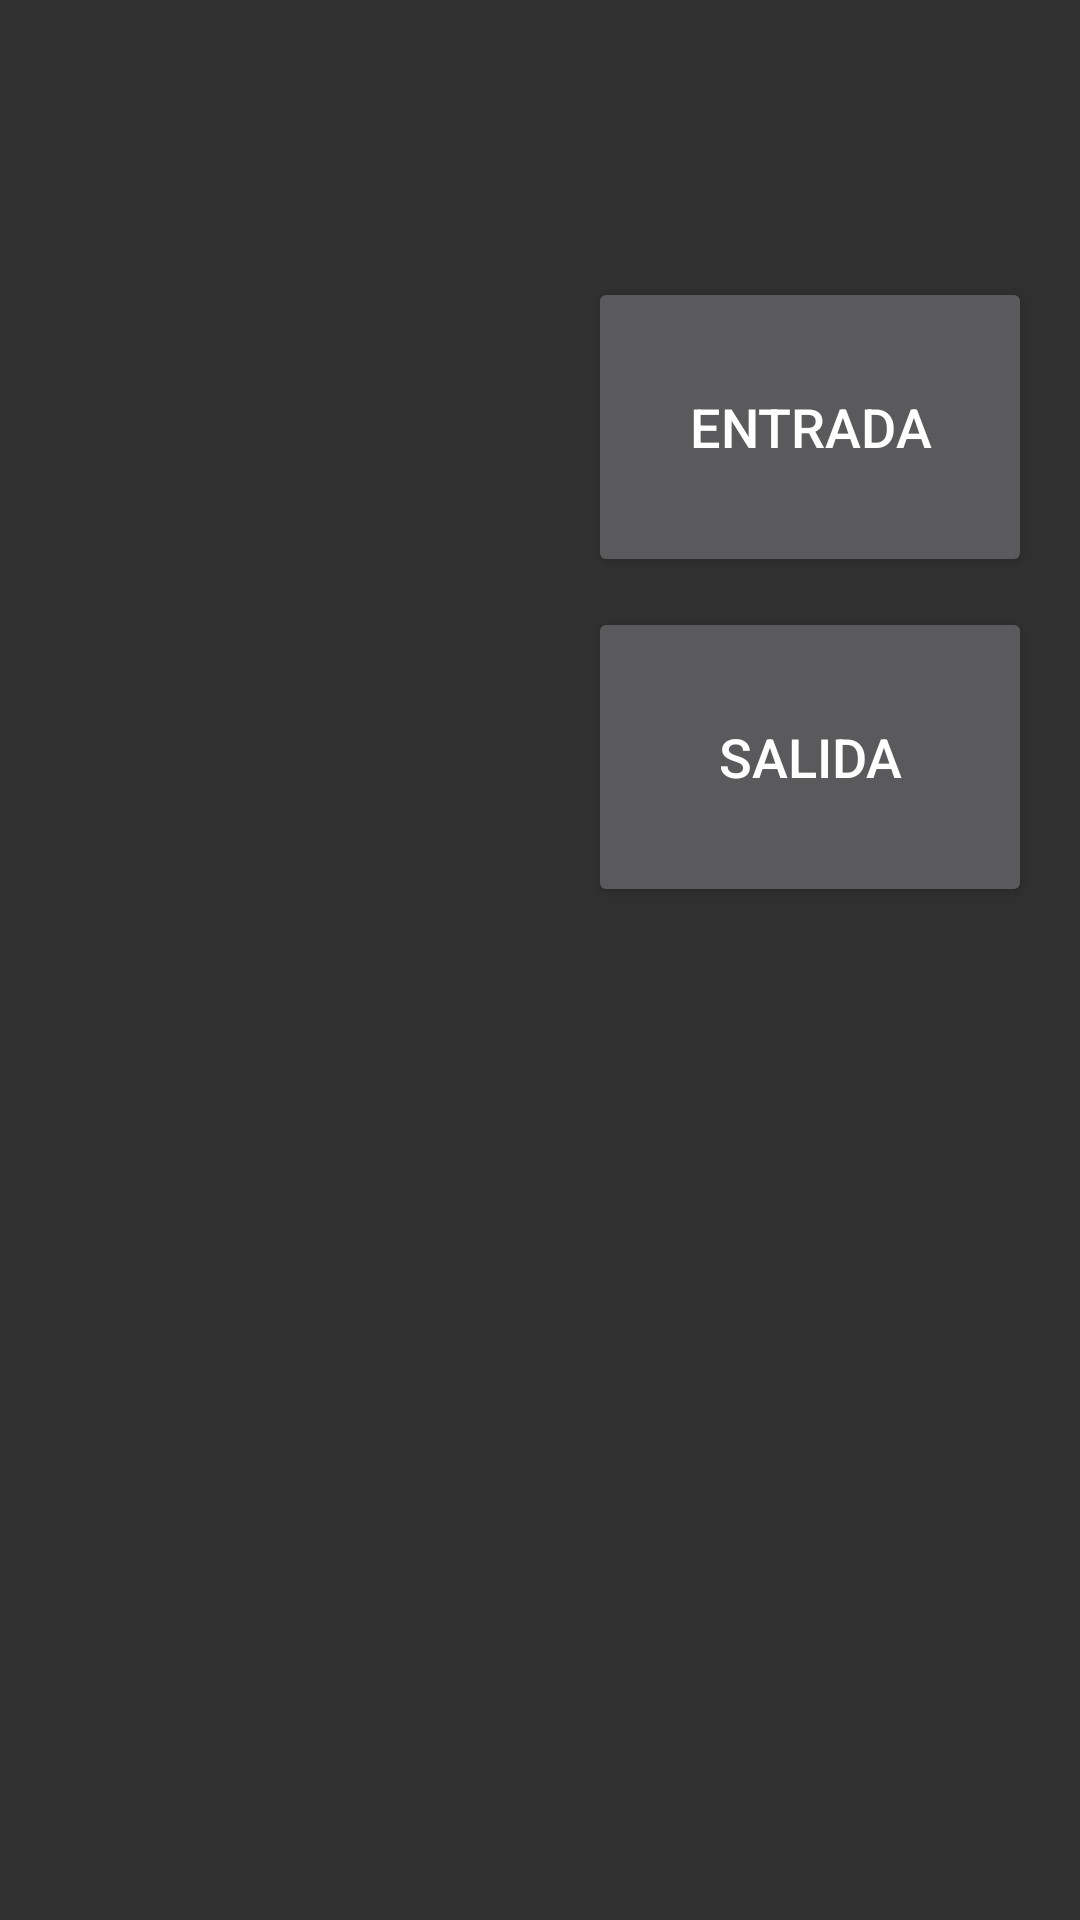

Produce the Android XML layout that renders to this screen, including the resource entries it uses.
<!-- AndroidManifest.xml: application theme AppTheme -->
<!-- res/layout/fragment_personnel_cel.xml -->
<LinearLayout xmlns:android="http://schemas.android.com/apk/res/android"
    xmlns:tools="http://schemas.android.com/tools"
    android:layout_width="fill_parent"
    android:layout_height="match_parent"
    android:orientation="vertical"
    android:paddingBottom="@dimen/activity_vertical_margin"
    android:paddingLeft="@dimen/activity_horizontal_margin"
    android:paddingRight="@dimen/activity_horizontal_margin"
    android:paddingTop="@dimen/activity_vertical_margin"
    tools:context="com.huntloc.handheldpv2.PersonnelFragment">

    <TextView
        android:id="@+id/textView_Personnel"
        android:layout_width="match_parent"
        android:layout_height="wrap_content"
        android:gravity="left"
        android:textSize="18sp" />

    <LinearLayout
        android:id="@+id/bandPBIPColor"
        android:layout_width="match_parent"
        android:layout_height="wrap_content"
        android:orientation="vertical">
        <TextView
            android:id="@+id/textView_PBIP_Color"
            android:layout_width="match_parent"
            android:layout_height="wrap_content"
            android:textAlignment="center"
            android:textSize="27sp"
            />
    </LinearLayout>
    <LinearLayout
        android:layout_width="match_parent"
        android:layout_height="wrap_content"
        android:orientation="horizontal"
        android:paddingBottom="@dimen/activity_clear_margin"
        android:paddingLeft="@dimen/activity_clear_margin"
        android:paddingRight="@dimen/activity_clear_margin"
        android:paddingTop="@dimen/activity_clear_margin">

        <ImageView
            android:id="@+id/imageView_Portrait"
            android:layout_width="0dp"
            android:layout_height="match_parent"
            android:layout_gravity="center"
            android:layout_weight=".5"
            android:adjustViewBounds="true"
            android:contentDescription="@string/content_description"
            android:minHeight="300dp"
            android:minWidth="300dp"
            android:scaleType="fitCenter" />

        <LinearLayout
            android:layout_width="0dp"
            android:layout_height="wrap_content"
            android:layout_gravity="top"
            android:layout_weight=".5"
            android:orientation="vertical"
            android:paddingBottom="@dimen/activity_vertical_margin"
            android:paddingLeft="@dimen/activity_horizontal_margin"
            android:paddingRight="@dimen/activity_clear_margin"
            android:paddingTop="@dimen/activity_vertical_margin">

            <Button
                android:id="@+id/button_Entrance"
                style="?android:attr/buttonStyleSmall"
                android:layout_width="match_parent"
                android:layout_height="100dp"
                android:layout_gravity="top"
                android:layout_margin="0dp"
                android:layout_weight=".45"
                android:text="@string/button_Entrance_text"
                android:textSize="18sp" />

            <ListView
                android:layout_width="match_parent"
                android:layout_height="10dp"
                android:layout_weight=".1" />

            <Button
                android:id="@+id/button_Exit"
                style="?android:attr/buttonStyleSmall"
                android:layout_width="match_parent"
                android:layout_height="100dp"
                android:layout_margin="0dp"
                android:layout_weight=".45"
                android:text="@string/button_Exit_text"
                android:textSize="18sp" />

        </LinearLayout>
    </LinearLayout>

    <LinearLayout
        android:layout_width="match_parent"
        android:layout_height="wrap_content"
        android:orientation="vertical">
        <LinearLayout
            android:layout_width="match_parent"
            android:layout_height="wrap_content"
            android:orientation="horizontal">
            
            <TextView
                android:id="@+id/textView_PBIP_date"
                android:layout_width="wrap_content"
                android:layout_height="wrap_content"
                android:layout_column="1"
                android:layout_row="0"
                android:gravity="left|center_vertical"
                android:text=""
                android:textSize="18sp"
                android:layout_weight=".8"/>

            <ImageView
                android:id="@+id/imageView_PBIP"
                android:layout_width="25dp"
                android:layout_height="25dp"
                android:adjustViewBounds="true"
                android:layout_gravity="right"
                android:contentDescription="@string/content_description"
                android:scaleType="fitXY"
                />

        </LinearLayout>
        <LinearLayout
            android:layout_width="match_parent"
            android:layout_height="wrap_content"
            android:orientation="horizontal">

            

            <TextView
                android:id="@+id/textView_HazardousGoods_date"
                android:layout_width="wrap_content"
                android:layout_height="wrap_content"
                android:gravity="left|center_vertical"
                android:text=""
                android:textSize="18sp"
                android:layout_gravity="center_vertical"
                android:layout_weight=".8" />

            <ImageView
                android:id="@+id/imageView_HazardousGoods"
                android:layout_width="25dp"
                android:layout_height="25dp"
                android:adjustViewBounds="true"
                android:contentDescription="@string/content_description"
                android:layout_gravity="right"
                android:scaleType="fitXY" />
        </LinearLayout>
        <LinearLayout
            android:layout_width="match_parent"
            android:layout_height="wrap_content"
            android:orientation="horizontal">

            

            <TextView
                android:id="@+id/textView_PortSecurity_date"
                android:layout_width="wrap_content"
                android:layout_height="wrap_content"
                android:gravity="left|center_vertical"
                android:text=""
                android:textSize="18sp"
                android:layout_gravity="center_vertical"
                android:layout_weight=".8" />

            <ImageView
                android:id="@+id/imageView_PortSecurity"
                android:layout_width="25dp"
                android:layout_height="25dp"
                android:adjustViewBounds="true"
                android:contentDescription="@string/content_description"
                android:layout_gravity="right"
                android:scaleType="fitXY" />
        </LinearLayout>
        

    </LinearLayout>

</LinearLayout>
<!-- resources referenced by this layout -->
<resources>
  <dimen name="activity_clear_margin">0dp</dimen>
  <dimen name="activity_horizontal_margin">16dp</dimen>
  <dimen name="activity_vertical_margin">16dp</dimen>
  <string name="button_Entrance_text">Entrada</string>
  <string name="button_Exit_text">Salida</string>
  <string name="content_description">Portrait</string>
  <string name="textView_HazardousGoods_text">Mercancías Peligrosas</string>
  <string name="textView_PBIP_text">PBIP</string>
  <string name="textView_PortSecurity_text">Seguridad Portuaria</string>
  <style name="AppTheme" parent="Theme.AppCompat">
          
         
      </style>
</resources>
